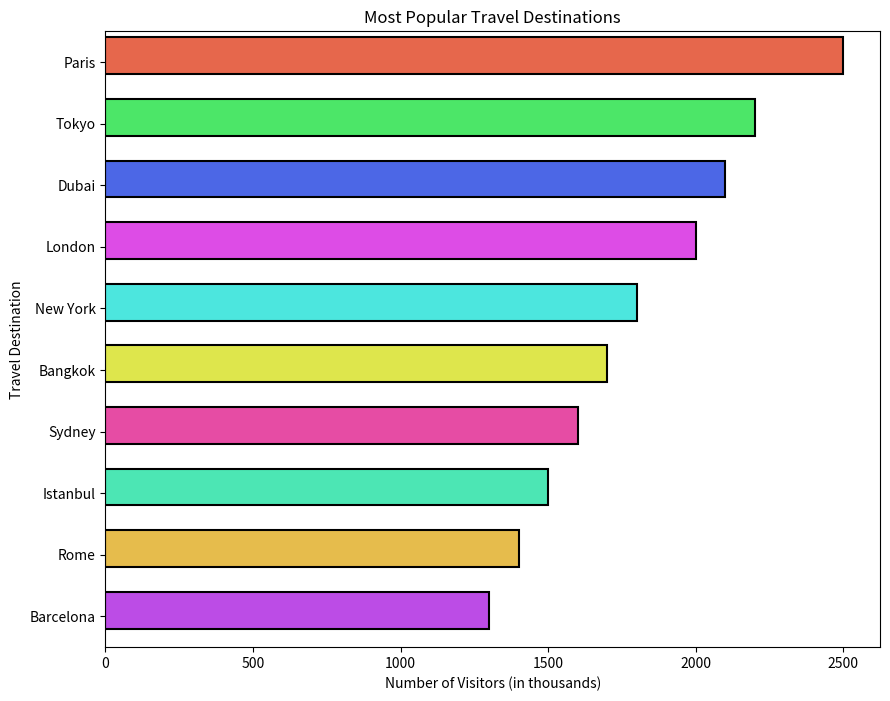

Write the Python code that produced this figure.

import seaborn as sns
import matplotlib.pyplot as plt
import pandas as pd

# Creating the data as a DataFrame
data = {
    'Destination': ['Paris', 'New York', 'Tokyo', 'Rome', 'London', 'Sydney', 'Barcelona', 'Dubai', 'Istanbul', 'Bangkok'],
    'Visitors': [2500, 1800, 2200, 1400, 2000, 1600, 1300, 2100, 1500, 1700]
}

df = pd.DataFrame(data)

# Sorting data to make the chart easier to read
df = df.sort_values('Visitors', ascending=False)

# Set up the matplotlib figure with changed width and height
plt.figure(figsize=(10, 8))

# Create the horizontal bar plot
sns.barplot(
    y='Destination',
    x='Visitors',
    data=df,
    palette=[
        '#FF5733', '#33FF57', '#3357FF', '#F333FF', '#33FFF5',
        '#F5FF33', '#FF33A8', '#33FFBD', '#FFC733', '#C733FF'
    ],
    linewidth=1.5,
    edgecolor='black'
)

# Adjust the height of the bars
for bar in plt.gca().patches:
    bar.set_height(0.6)

# Adding chart labels and title
plt.xlabel('Number of Visitors (in thousands)')
plt.ylabel('Travel Destination')
plt.title('Most Popular Travel Destinations')

# Show the plot
plt.show()
